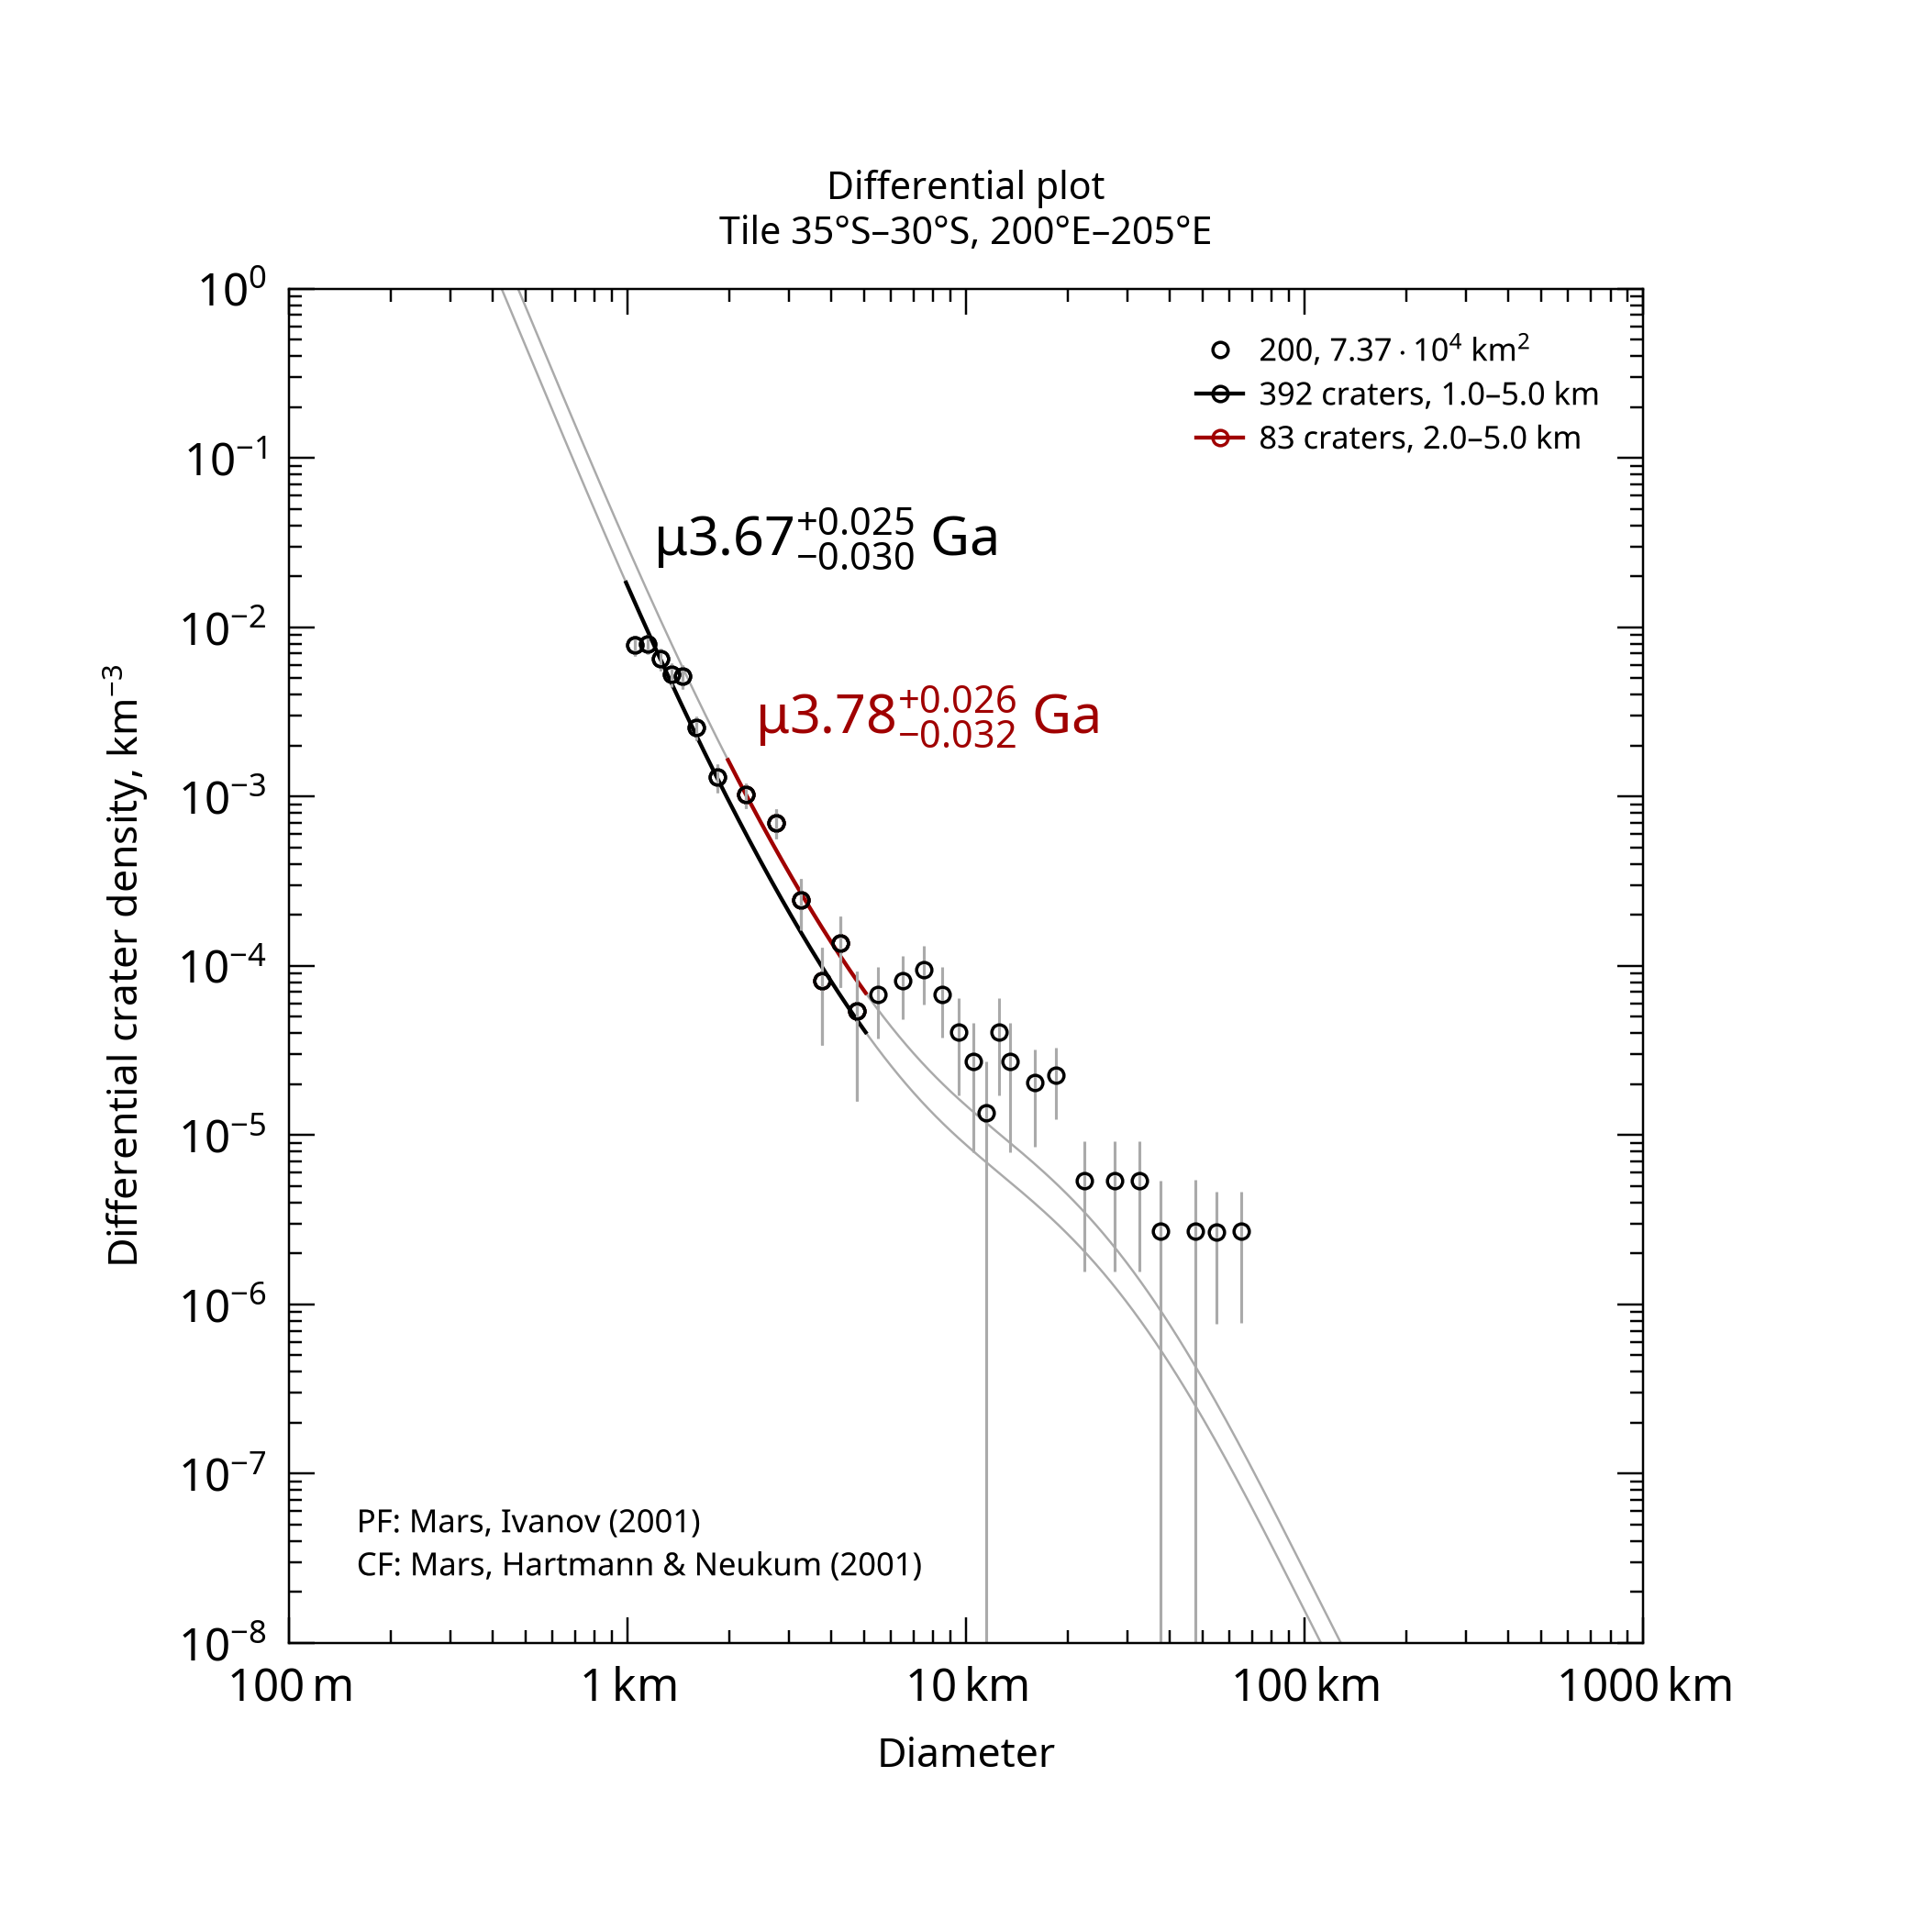

Values plotted in this chart, from the file beside it:
, , , , , , , , , , , , , , , , , , , , Formatted values [paste MathML into Word…
, , , , , , , , , , , , , , , , , , , , , MathML, , Latex
Name, Area, Binning, d_min, d_max, Method, Resurf, N, N_event, Age, Age-, Age+, a0, a0-, a0+, N(1), N(1)-, N(1)+, Source, , Range, Age, N(1), Age
200, 73693, pseudo-log, 1, 5, d-fit, 0, 392.0, 392, 3.67, 3.64, 3.7, -2.261, -2.321, -2.208, 5.49e-03, 4.78e-03, 6.19e-03, tiles_scc/tile_lat-35_lon+200.scc, , 1.0–5.0 km, <math xmlns="http://www.w3.org/1998/Math…, <math xmlns="http://www.w3.org/1998/Math…, $\mu3.67^{+0.025}_{-0.030}$ Ga
200, 73693, pseudo-log, 2, 5, d-fit, 0, 83.0, 83, 3.78, 3.75, 3.8, -2.028, -2.104, -1.964, 9.37e-03, 7.87e-03, 1.09e-02, tiles_scc/tile_lat-35_lon+200.scc, , 2.0–5.0 km, <math xmlns="http://www.w3.org/1998/Math…, <math xmlns="http://www.w3.org/1998/Math…, $\mu3.78^{+0.026}_{-0.032}$ Ga
